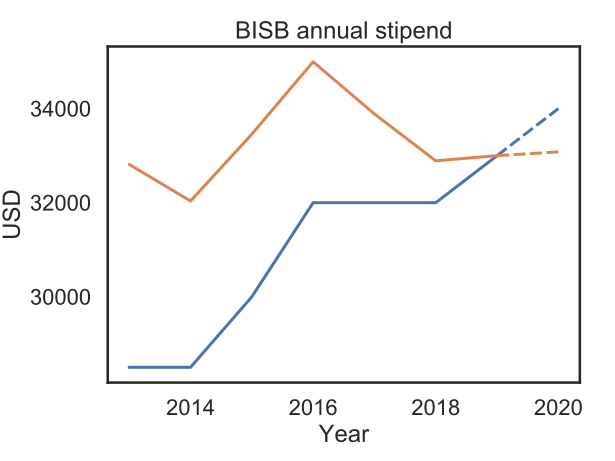

Data behind this chart, as committed beside it:
Year, USD, Dollars, Certainty
2013, 28500, Nominal, record
2013, 32813, 2019, record
2014, 28500, Nominal, record
2014, 32035, 2019, record
2015, 30000, Nominal, record
2015, 33456, 2019, record
2016, 32000, Nominal, record
2016, 34995, 2019, record
2017, 32000, Nominal, 
2017, 33885, 2019, record
2018, 32000, Nominal, record
2018, 32890, 2019, record
2019, 33000, Nominal, record
2019, 33000, 2019, record
2019, 33000, Nominal, estimate
2019, 33000, 2019, estimate
2020, 34000, Nominal, estimate
2020, 33080, 2019, estimate
